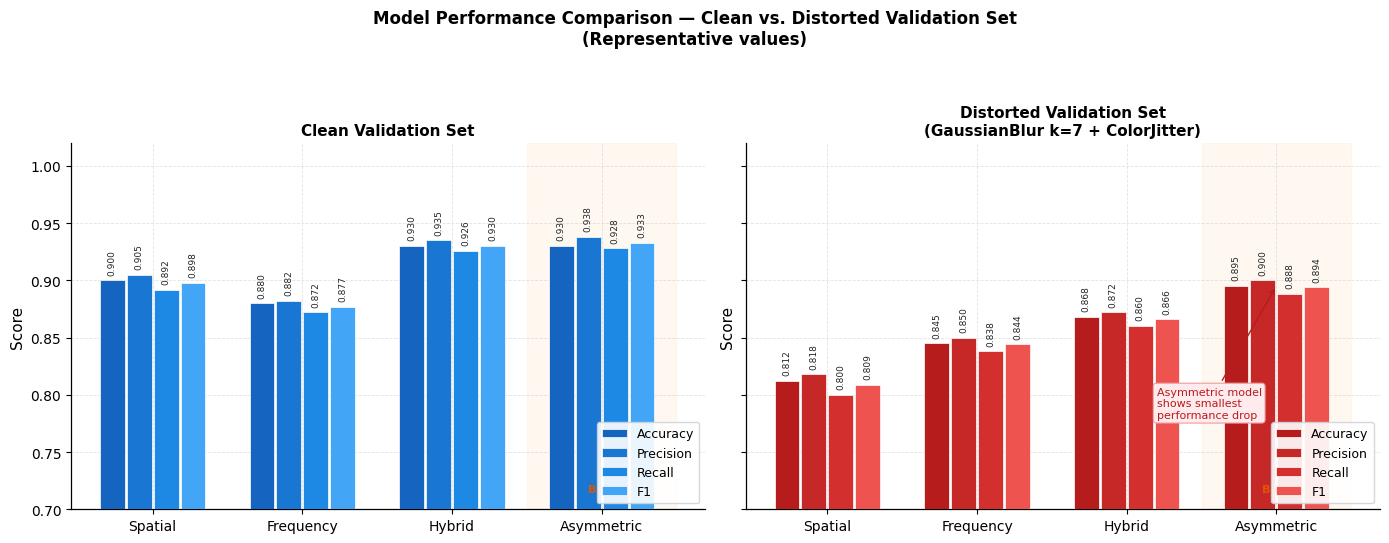

Write Python code to recreate this figure. (Note: this script raises an exception after producing the figure.)
"""
Figure 8: Precision / Recall / F1 / Accuracy comparison bar chart.
Grouped bars for all four models on clean and distorted validation sets.
"""

import matplotlib
matplotlib.use('Agg')
import matplotlib.pyplot as plt
import numpy as np

plt.rcParams.update({
    'font.family': 'DejaVu Sans',
    'font.size': 10,
    'axes.linewidth': 0.9,
    'axes.grid': True,
    'grid.alpha': 0.35,
    'grid.linestyle': '--',
    'grid.linewidth': 0.6,
})

models = ['Spatial', 'Frequency', 'Hybrid', 'Asymmetric']

# ── Representative metric values ──────────────────────────────────────────
# Clean validation set
clean = {
    'Accuracy':  [0.900, 0.880, 0.930, 0.930],
    'Precision': [0.905, 0.882, 0.935, 0.938],
    'Recall':    [0.892, 0.872, 0.926, 0.928],
    'F1':        [0.898, 0.877, 0.930, 0.933],
}

# Distorted validation set (GaussianBlur k=7 + ColorJitter 0.4)
distorted = {
    'Accuracy':  [0.812, 0.845, 0.868, 0.895],
    'Precision': [0.818, 0.850, 0.872, 0.900],
    'Recall':    [0.800, 0.838, 0.860, 0.888],
    'F1':        [0.809, 0.844, 0.866, 0.894],
}

metrics = list(clean.keys())
x = np.arange(len(models))
bar_w = 0.18
colors_clean    = ['#1565C0', '#1976D2', '#1E88E5', '#42A5F5']
colors_distorted= ['#B71C1C', '#C62828', '#D32F2F', '#EF5350']

fig, axes = plt.subplots(1, 2, figsize=(14, 5.5), sharey=True)
fig.patch.set_facecolor('white')
fig.suptitle('Model Performance Comparison — Clean vs. Distorted Validation Set\n'
             '(Representative values)',
             fontsize=12, fontweight='bold')

for ax, (condition, data, colors, title) in zip(
        axes,
        [('Clean',    clean,    colors_clean,     'Clean Validation Set'),
         ('Distorted',distorted,colors_distorted, 'Distorted Validation Set\n'
                                                   '(GaussianBlur k=7 + ColorJitter)')]):

    offsets = np.linspace(-(len(metrics)-1)/2, (len(metrics)-1)/2, len(metrics)) * bar_w

    for i, (metric, offset, color) in enumerate(zip(metrics, offsets, colors)):
        vals = data[metric]
        bars = ax.bar(x + offset, vals, bar_w * 0.92,
                      label=metric, color=color, edgecolor='white',
                      linewidth=0.5, zorder=3)
        # Value labels on bars
        for bar, v in zip(bars, vals):
            ax.text(bar.get_x() + bar.get_width()/2,
                    bar.get_height() + 0.005,
                    f'{v:.3f}', ha='center', va='bottom',
                    fontsize=6.5, color='#212529', rotation=90)

    ax.set_xticks(x)
    ax.set_xticklabels(models, fontsize=10)
    ax.set_ylabel('Score', fontsize=11)
    ax.set_ylim(0.70, 1.02)
    ax.set_title(title, fontsize=11, fontweight='bold')
    ax.legend(fontsize=9, loc='lower right',
              framealpha=0.9, edgecolor='#CED4DA')
    ax.spines[['top', 'right']].set_visible(False)

    # Highlight asymmetric bar
    ax.axvspan(2.5, 3.5, alpha=0.06, color='#FF9800', zorder=0)
    ax.text(3.0, 0.715, 'Best', ha='center', fontsize=8,
            color='#E65100', fontweight='bold')

# Robustness drop annotation on distorted plot
axes[1].annotate('Asymmetric model\nshows smallest\nperformance drop',
                 xy=(3.0, distorted['Accuracy'][3]),
                 xytext=(2.2, 0.78),
                 fontsize=8, color='#B71C1C',
                 arrowprops=dict(arrowstyle='->', color='#B71C1C', lw=1.0),
                 bbox=dict(boxstyle='round,pad=0.3', facecolor='#FFEBEE',
                           edgecolor='#EF9A9A', linewidth=0.8))

plt.tight_layout(rect=[0, 0, 1, 0.93])
plt.savefig('paper/images/fig8_metrics_comparison.png',
            dpi=300, bbox_inches='tight', facecolor='white')
plt.close()
print("Saved fig8_metrics_comparison.png")
